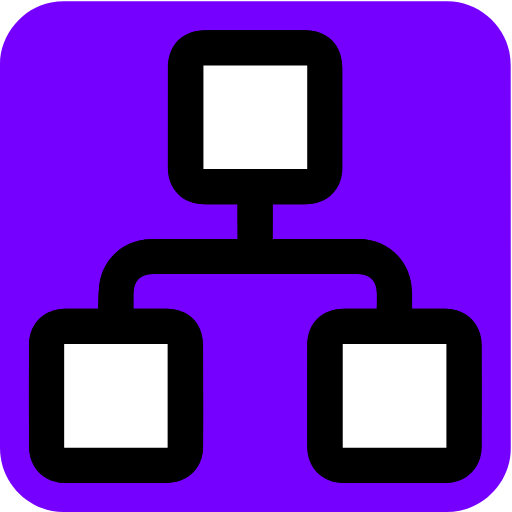
t = 0.00 s
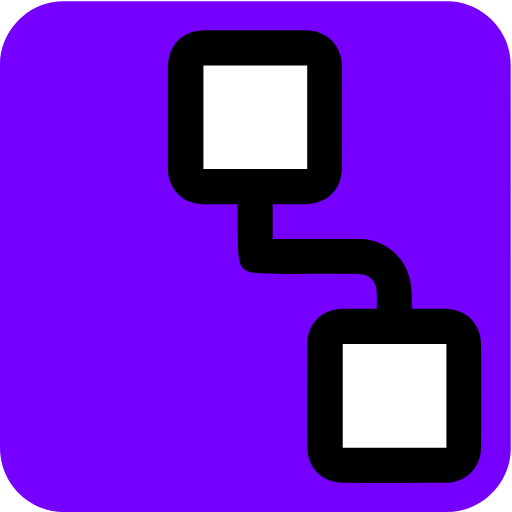
t = 0.63 s
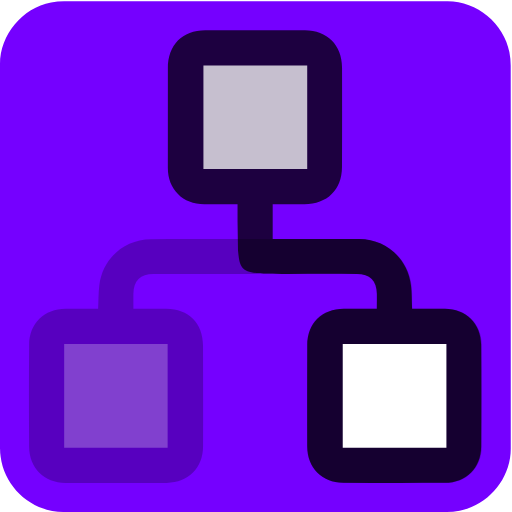
t = 1.13 s
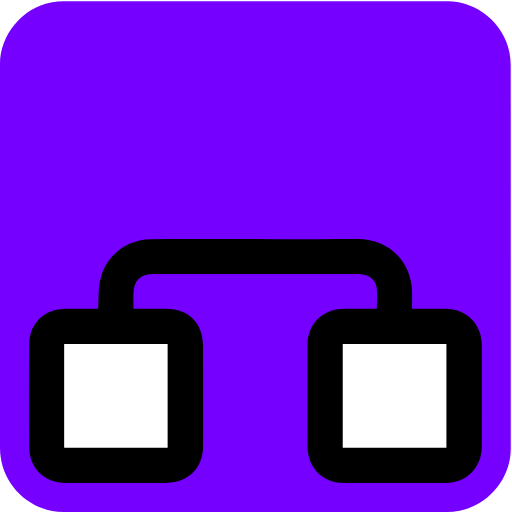
t = 1.75 s
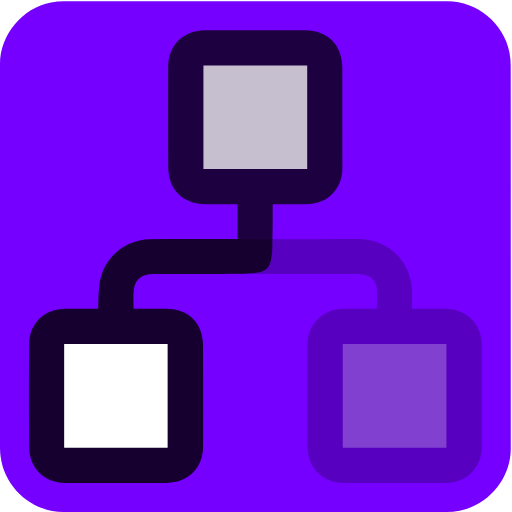
t = 2.38 s
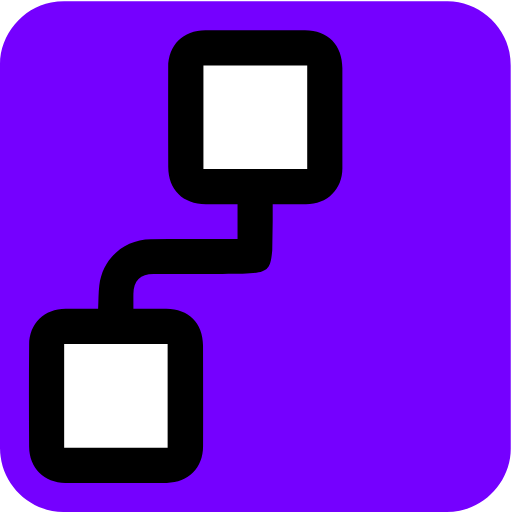
t = 2.88 s

The animated SVG that drew these frames (rendered in a browser with its animation timeline set to each time). Animation: 6 CSS @keyframes rules; one cycle of 3.50 s, repeats indefinitely.

<svg id="dependencies" xmlns="http://www.w3.org/2000/svg" viewBox="0 0 769 769" width="500" height="500" shape-rendering="geometricPrecision" text-rendering="geometricPrecision">
  <style>
    @keyframes pair1_f_o{0%,14.285714%,28.571429%,to{fill-opacity:1}42.857143%,57.142857%,71.428571%,85.714286%{fill-opacity:0}}@keyframes pair2_f_o{0%,71.428571%,85.714286%,to{fill-opacity:1}14.285714%,28.571429%,42.857143%,57.142857%{fill-opacity:0}}@keyframes pair3_f_o{0%,42.857143%,57.142857%{fill-opacity:1}14.285714%,28.571429%,71.428571%,85.714286%,to{fill-opacity:0}}@keyframes box1_f_o{0%,14.285714%,28.571429%,42.857143%,57.142857%,to{fill-opacity:1}71.428571%,85.714286%{fill-opacity:0}}@keyframes box2_f_o{0%,14.285714%,28.571429%,71.428571%,85.714286%,to{fill-opacity:1}42.857143%,57.142857%{fill-opacity:0}}@keyframes box3_f_o{0%,42.857143%,57.142857%,71.428571%,85.714286%,to{fill-opacity:1}14.285714%,28.571429%{fill-opacity:0}}#pair1{animation:pair1_f_o 3500ms linear infinite normal forwards}#pair2{animation:pair2_f_o 3500ms linear infinite normal forwards}#pair3{animation:pair3_f_o 3500ms linear infinite normal forwards}#box1{animation:box1_f_o 3500ms linear infinite normal forwards}#box2{animation:box2_f_o 3500ms linear infinite normal forwards}#box3{animation:box3_f_o 3500ms linear infinite normal forwards}
  </style>
  <g id="background" transform="matrix(4 0 0 4 -799.48 -2292.726)">
    <path id="square" d="M391.65 669.56v72.19c0 11.03-8.32 21.11-19.18 23.18-1.61.31-3.27.48-4.9.48-47.97.03-95.93.02-143.9.02-11.76 0-22.02-9.02-23.56-20.72a23.27 23.27 0 01-.23-3.12c-.01-48.09-.01-96.18-.01-144.26 0-11.03 8.32-21.12 19.18-23.18 1.61-.31 3.27-.48 4.9-.48 48.01-.02 96.02-.02 144.02-.02 11.03 0 21.13 8.33 23.18 19.18.3 1.61.48 3.27.48 4.9.03 23.95.02 47.89.02 71.83z" fill="#7500ff" stroke="none" stroke-width="1"/>
  </g>
  <g id="dependencies_top" transform="matrix(4 0 0 4 -799.509 -2292.686)">
    <g id="dependencies_group" stroke="none" stroke-width="1">
      <path id="pair1" d="M354.62 689.08c-.15-3.17-.11-5.99-.44-8.76-1.19-10.03-9.23-17.27-19.35-17.37-10.13-.09-20.26-.03-30.4-.04h-2.16v-13.08c4.03 0 7.98.01 11.92 0 8.58-.02 14.06-5.38 14.1-13.95.05-12.47.05-24.94.02-37.41-.02-8.35-5.58-13.92-13.95-13.95-12.47-.05-24.94-.04-37.41 0-8.65.03-14.04 5.56-14.04 14.27 0 12.47-.01 24.94-.01 37.42-.01 8 5.63 13.63 13.69 13.65 4.04.01 8.09 0 12.48 0v6.33l.166 10.906c.799 8.746 1.644 8.914 18.634 8.914 8.65 0 17.3-.02 25.95.01 4.96.02 7.49 2.54 7.55 7.46.02 1.77 0 3.55 0 5.62-4.32 0-8.35-.02-12.37 0-8.33.06-13.74 5.43-13.77 13.75-.04 12.63-.05 25.25-.02 37.88.02 8.11 5.48 13.67 13.62 13.73 12.7.09 25.41.11 38.11.02 7.94-.06 13.54-5.66 13.59-13.59.09-12.78.1-25.57-.01-38.35-.06-7.97-5.7-13.39-13.69-13.45-4-.03-8.04-.01-12.21-.01z" fill="#000"/>
      <path id="pair2" d="M236.72 689.11c.15-3.17.11-5.99.44-8.76 1.19-10.03 9.23-17.27 19.35-17.37 10.13-.09 20.26-.03 30.4-.04h2.16v-13.08c-4.03 0-7.98.01-11.92 0-8.58-.02-14.06-5.38-14.1-13.95-.05-12.47-.05-24.94-.02-37.41.02-8.35 5.58-13.92 13.95-13.95 12.47-.05 24.94-.04 37.41 0 8.65.03 14.04 5.56 14.04 14.27 0 12.47.01 24.94.01 37.42.01 8-5.63 13.63-13.69 13.65-4.04.01-8.09 0-12.48 0v6.33l-.166 10.906c-.799 8.746-1.644 8.914-18.634 8.914-8.65 0-17.3-.02-25.95.01-4.96.02-7.49 2.54-7.55 7.46-.02 1.77 0 3.55 0 5.62 4.32 0 8.35-.02 12.37 0 8.33.06 13.74 5.43 13.77 13.75.04 12.63.05 25.25.02 37.88-.02 8.11-5.48 13.67-13.62 13.73-12.7.09-25.41.11-38.11.02-7.94-.06-13.54-5.66-13.59-13.59-.09-12.78-.1-25.57.01-38.35.06-7.97 5.7-13.39 13.69-13.45 4-.03 8.04-.01 12.21-.01z" fill="#000"/>
      <path id="pair3" d="M236.72 689.11c.15-3.17.11-5.99.44-8.76 1.19-10.03 9.23-17.27 19.35-17.37 10.13-.09 20.26-.03 30.4-.04l8.76.015 9.37.015c9.66 0 19.33.02 28.99-.02 11.91-.05 20.57 8.51 20.58 20.37v5.81h12.58c7.82.01 13.58 5.72 13.6 13.56.02 12.71.01 25.41-.01 38.12-.01 7.88-5.64 13.65-13.5 13.69-12.78.07-25.56.07-38.35.02-7.87-.03-13.56-5.8-13.57-13.62-.01-12.71-.01-25.41-.02-38.12 0-7.95 5.76-13.68 13.73-13.67 4.04.01 8.08 0 12.3 0 0-2.78.29-5.43-.07-7.99-.45-3.18-3.3-5.08-6.86-5.08-16.99-.01-33.98 0-50.97 0-8.65 0-17.3-.02-25.95.01-4.96.02-7.49 2.54-7.55 7.46-.02 1.77 0 3.55 0 5.62 4.32 0 8.35-.02 12.37 0 8.33.06 13.74 5.43 13.77 13.75.04 12.63.05 25.25.02 37.88-.02 8.11-5.48 13.67-13.62 13.73-12.7.09-25.41.11-38.11.02-7.94-.06-13.54-5.66-13.59-13.59-.09-12.78-.1-25.57.01-38.35.06-7.97 5.7-13.39 13.69-13.45 4-.03 8.04-.01 12.21-.01z" fill="#000"/>
      <path id="box1" d="M367.5 741.32h-38.93v-38.96h38.93v38.96z" fill="#FFF"/>
      <path id="box2" d="M315.23 597.74v38.93h-38.97v-38.93h38.97z" fill="#FFF"/>
      <path id="box3" d="M223.97 741.31v-38.99h38.85v38.99h-38.85z" fill="#FFF"/>
    </g>
  </g>
</svg>
